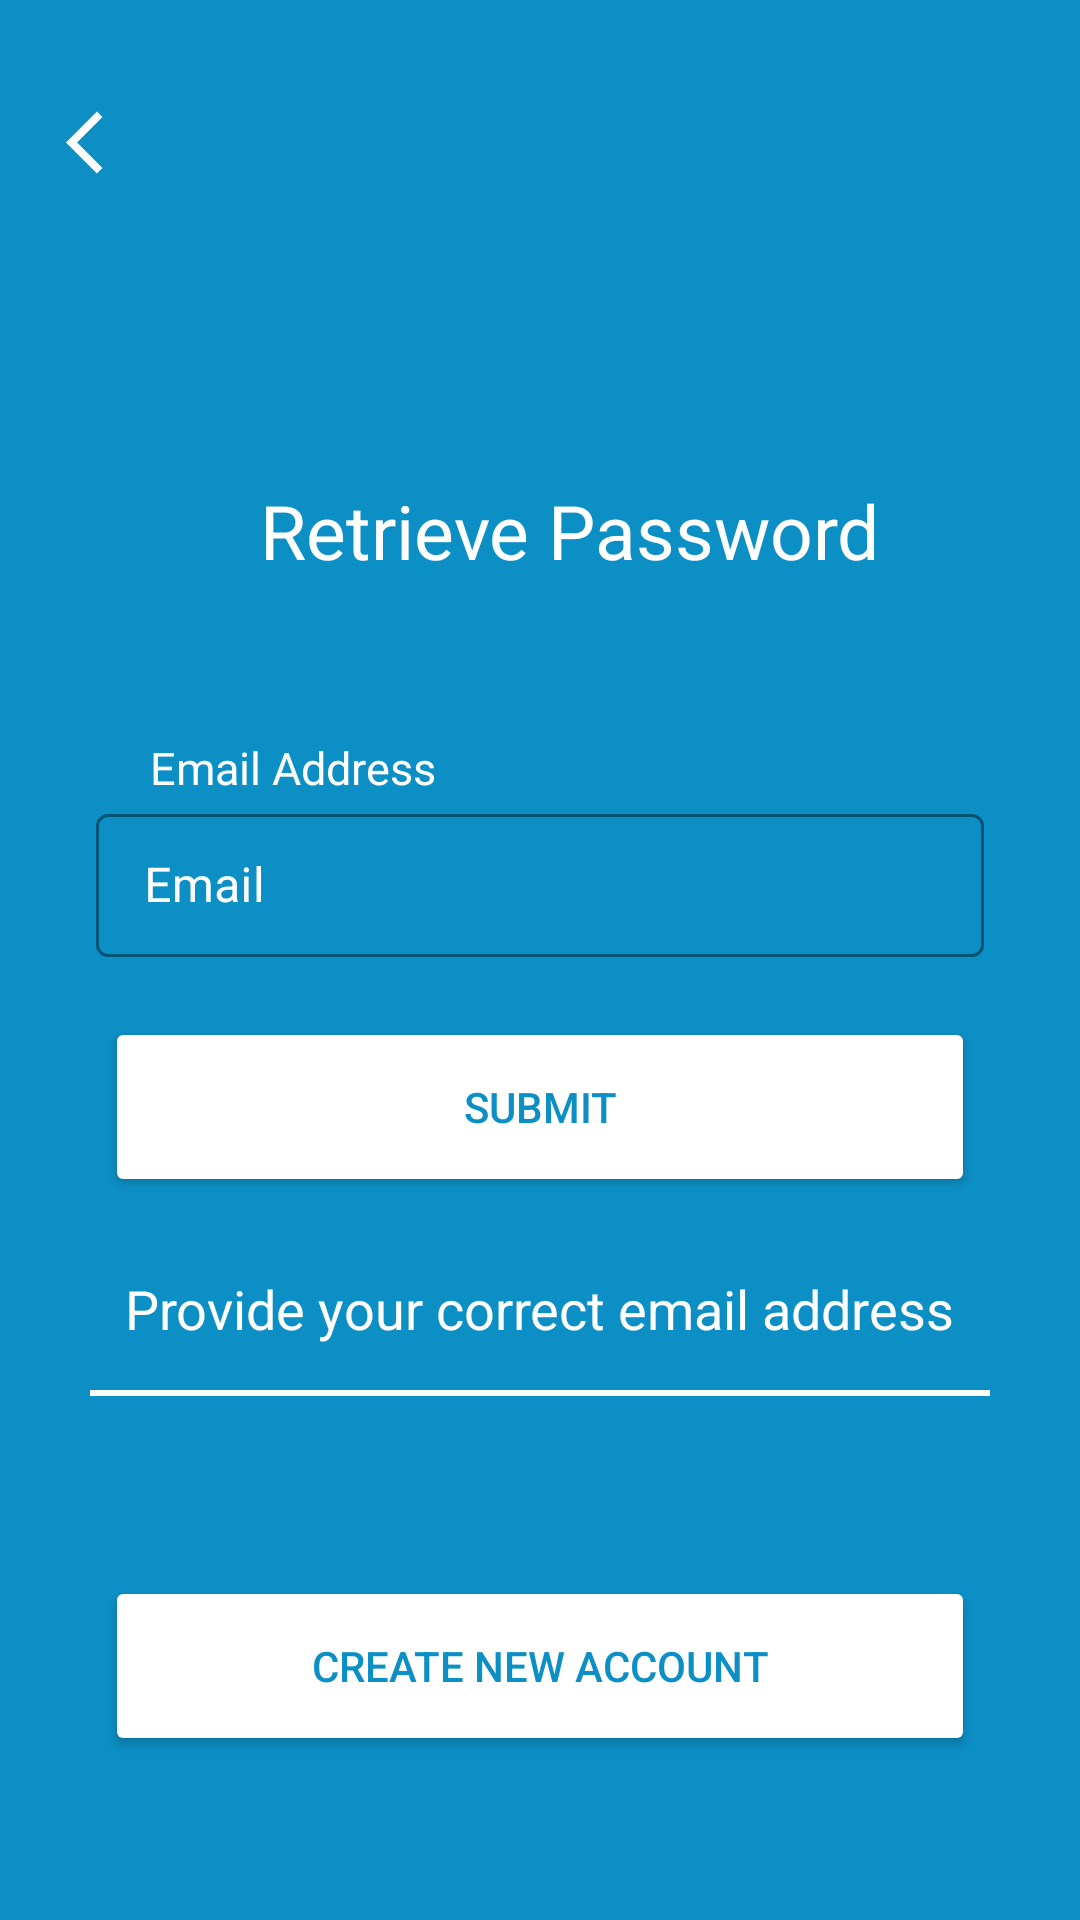

Write the Android layout XML for this screen, with the resource values it uses.
<!-- AndroidManifest.xml: application theme Theme.SchoolManagement -->
<!-- res/layout/activity_retrieve_password.xml -->
<?xml version="1.0" encoding="utf-8"?>
<RelativeLayout xmlns:android="http://schemas.android.com/apk/res/android"
    xmlns:tools="http://schemas.android.com/tools"
    android:layout_width="match_parent"
    android:layout_height="match_parent"
    xmlns:app="http://schemas.android.com/apk/res-auto"
    tools:context=".Login"
    android:background="@color/bg">


    <RelativeLayout
        android:id="@+id/Header"
        android:layout_width="match_parent"
        android:layout_height="wrap_content"
        android:layout_alignParentTop="true"
        android:orientation="vertical"
        android:layout_marginStart="20sp"
        android:layout_marginTop="20sp">

        <ImageView
            android:id="@+id/item_touch_helper_previous_elevation"
            android:layout_width="wrap_content"
            android:layout_height="wrap_content"
            android:layout_alignParentStart="true"
            android:layout_marginLeft="2sp"
            android:layout_marginTop="15sp"
            android:contentDescription="@string/Home"
            android:src="@drawable/baseline_arrow_back_ios_24" />

    </RelativeLayout>
    <RelativeLayout
        android:id="@+id/Logo"
        android:layout_width="match_parent"
        android:layout_height="wrap_content"
        android:layout_below="@id/Header"
        android:layout_marginTop="90dp"
        android:layout_centerHorizontal="true"
        android:gravity="center"
        android:textAlignment="center">

        <TextView
            android:id="@+id/HeaderQuote"
            android:layout_width="wrap_content"
            android:layout_height="wrap_content"
            android:layout_centerHorizontal="true"
            android:layout_marginStart="20sp"
            android:layout_marginTop="10dp"
            android:layout_marginBottom="30dp"
            android:text="@string/retrieve_password"
            android:textColor="@color/white"
            android:textSize="25sp"
            android:gravity="center"
            android:textAlignment="center"
            android:textStyle="normal"
            />
    </RelativeLayout>
    <ScrollView
        android:layout_below="@id/Logo"
        android:layout_width="match_parent"
        android:layout_height="match_parent"
        android:layout_marginStart="30dp"
        android:layout_marginEnd="30dp"
        android:layout_marginTop="20dp">
        <LinearLayout
            android:id="@+id/Userdata"
            android:layout_width="match_parent"
            android:layout_height="wrap_content"
            android:layout_above="@+id/buttonRow"
            android:layout_marginBottom="40dp"
            android:orientation="vertical">
            <TextView
                android:layout_width="103dp"
                android:layout_height="wrap_content"
                android:layout_marginStart="20sp"
                android:layout_marginTop="2dp"
                android:text="@string/Email"
                android:textColor="@color/white"
                android:textSize="15sp"
                android:contentDescription="@string/description"
                android:textStyle="normal"
                />
            <com.google.android.material.textfield.TextInputLayout
                android:id="@+id/Email"
                style="@style/LoginTextInputLayoutStyle"
                android:layout_width="match_parent"
                app:boxStrokeColor="#fff"
                android:textColorHint="#fff"
                android:layout_height="match_parent">

                <com.google.android.material.textfield.TextInputEditText
                    android:id="@+id/email"
                    android:layout_marginStart="2dp"
                    android:layout_marginTop="5dp"
                    android:layout_marginEnd="2dp"
                    android:layout_width="match_parent"
                    android:layout_height="wrap_content"
                    android:inputType="textEmailAddress"
                    android:drawableStart="@drawable/emailicon"
                    android:drawablePadding="2dp"
                    android:textColor="@color/white"
                    app:boxStrokeColor="@color/white"
                    android:hint="Email"
                    tools:ignore="SpeakableTextPresentCheck,SpeakableTextPresentCheck,SpeakableTextPresentCheck,SpeakableTextPresentCheck,SpeakableTextPresentCheck" />
            </com.google.android.material.textfield.TextInputLayout>

            <androidx.appcompat.widget.AppCompatButton
                android:id="@+id/LoginButtonSubmit"
                android:layout_width="match_parent"
                android:layout_height="60dp"
                android:layout_marginStart="5dp"
                android:layout_marginTop="20dp"
                android:layout_marginEnd="5dp"
                android:backgroundTint="@color/white"
                android:textColorHint="@color/bg"
                android:gravity="center"
                android:layout_centerHorizontal="true"
                android:text="@string/Submit"
                android:textColor="@color/bg"
                app:textAllCaps="true"/>
            <RelativeLayout
                android:id="@+id/forgotOption"
                android:layout_width="match_parent"
                android:layout_height="wrap_content"
                android:layout_below="@+id/LoginButtonSubmit"
                android:layout_marginTop="25sp"
                android:layout_marginBottom="15dp">

                <TextView
                    android:id="@+id/instruction"
                    android:layout_width="wrap_content"
                    android:layout_height="wrap_content"
                    android:gravity="center"
                    android:layout_centerHorizontal="true"
                    android:text="@string/LoginIfRemember"
                    android:textColor="@color/white"
                    android:textSize="18sp"
                    android:textStyle="normal" />
            </RelativeLayout>
            <View
                android:id="@+id/SplitLine_hor1"
                android:layout_width="match_parent"
                android:layout_height= "2dp"
                android:background="@color/white" />
            <RelativeLayout
                android:id="@+id/CreateAccount"
                android:layout_width="match_parent"
                android:layout_height="wrap_content"
                android:layout_marginTop="40dp"
                android:orientation="vertical">
                <androidx.appcompat.widget.AppCompatButton
                    android:layout_width="match_parent"
                    android:layout_height="60dp"
                    android:layout_marginStart="5dp"
                    android:layout_marginTop="20dp"
                    android:layout_marginEnd="5dp"
                    android:backgroundTint="@color/white"
                    android:gravity="center"
                    android:layout_centerHorizontal="true"
                    android:text="@string/continueBtn"
                    android:textColor="@color/bg"
                    />

            </RelativeLayout>
        </LinearLayout>

    </ScrollView>
</RelativeLayout>
<!-- resources referenced by this layout -->
<resources>
  <color name="bg">#0C8FC5</color>
  <color name="white">#FFFFFFFF</color>
  <!-- drawable baseline_arrow_back_ios_24 (drawable) -->
  <vector android:autoMirrored="true" android:height="25dp"
      android:tint="#fff" android:viewportHeight="24"
      android:viewportWidth="24" android:width="25dp" xmlns:android="http://schemas.android.com/apk/res/android">
      <path android:fillColor="@android:color/white" android:pathData="M11.67,3.87L9.9,2.1 0,12l9.9,9.9 1.77,-1.77L3.54,12z"/>
  </vector>
  <string name="Email">Email Address</string>
  <string name="Home">Home</string>
  <string name="LoginIfRemember">Provide your correct email address</string>
  <string name="Submit">Submit</string>
  <string name="continueBtn">Create new account</string>
  <string name="description">Liable</string>
  <string name="retrieve_password">Retrieve Password</string>
  <style name="LoginTextInputLayoutStyle" parent="Widget.MaterialComponents.TextInputLayout.OutlinedBox.Dense">
          <item name="boxStrokeColor">@color/text_input_box_stroke</item>
      </style>
  <style name="Theme.SchoolManagement" parent="Base.Theme.SchoolManagement" />
  <style name="Base.Theme.SchoolManagement" parent="Theme.Material3.DayNight.NoActionBar">
          
           <item name="colorPrimary">@color/bg</item>
      </style>
</resources>
